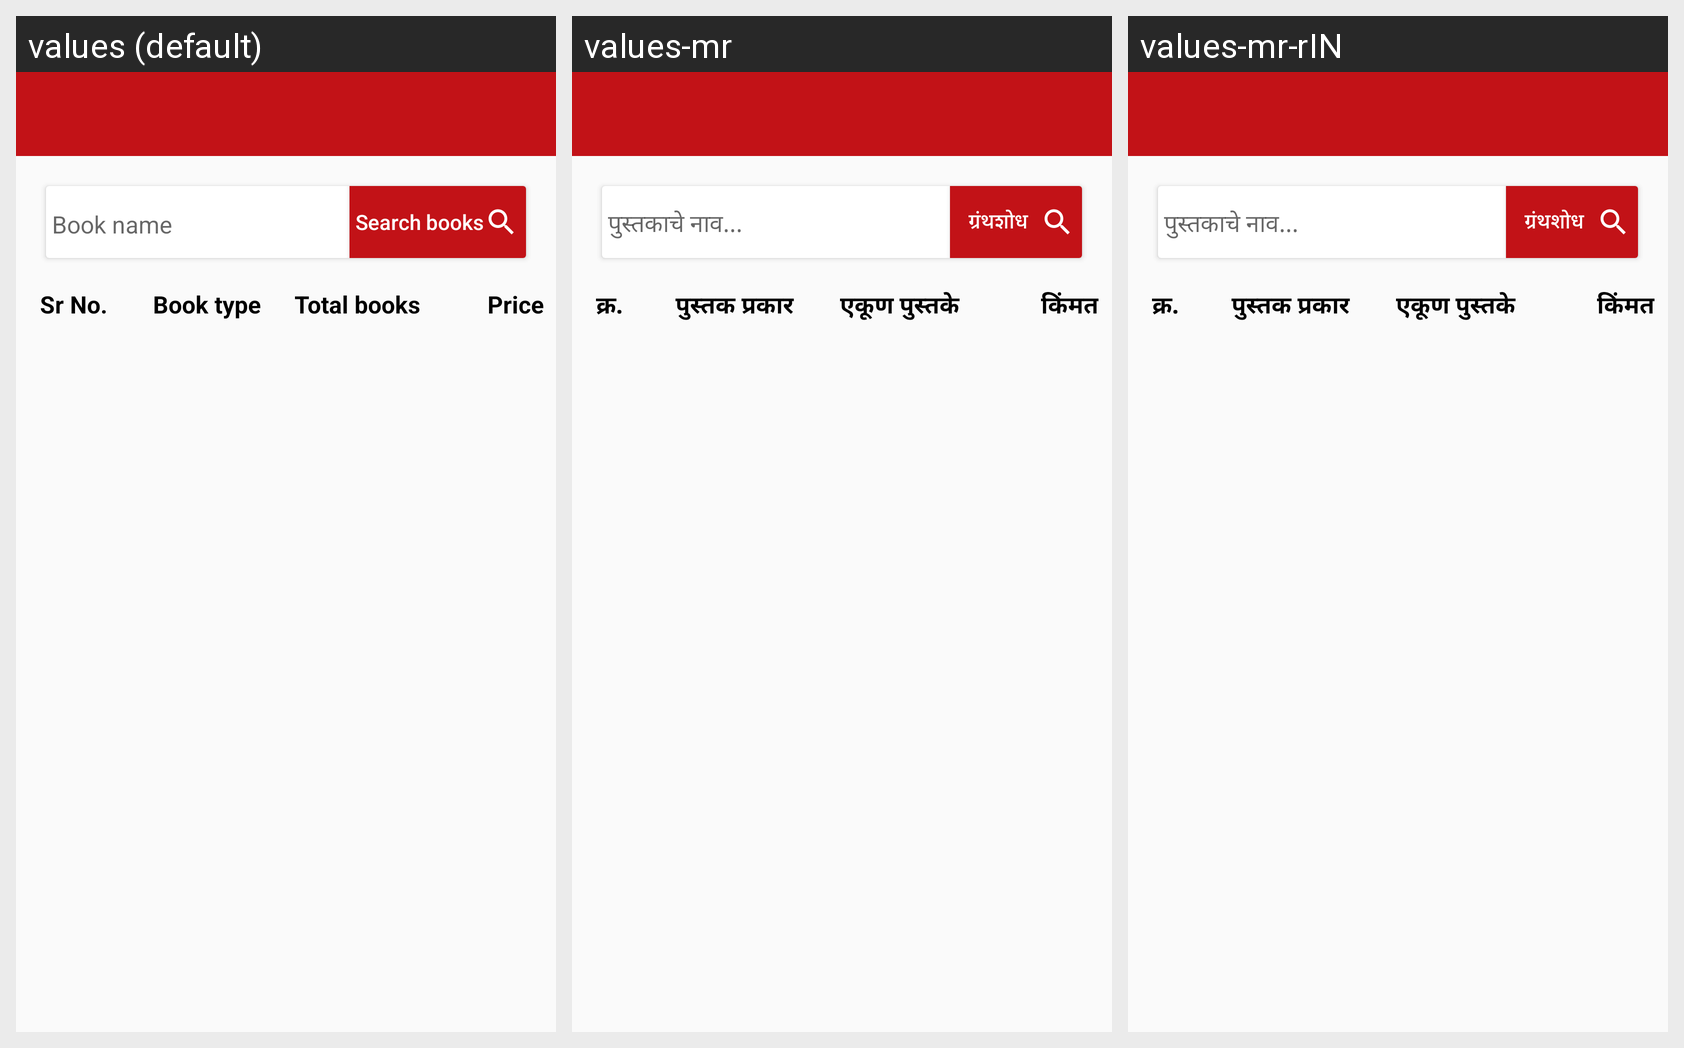

Translations of the strings shown on this Android screen, per locale in the grid:
Android screen res/layout/activity_type_wise_purchase.xml rendered under 3 locales, left to right: values (default), values-mr, values-mr-rIN. Device: Nexus 5 (rendered at 1080×1920; each locale shown at half size, 540×960, under a caption strip naming it); theme NoActionBar.
Strings drawn on this screen, with the default value and each locale's value (text and hints the layout hard-codes, and strings that could not be matched under every locale, appear in the picture but are not listed):

book_name
  values: Book name
  values-mr: पुस्तकाचे नाव...
  values-mr-rIN: पुस्तकाचे नाव...

search_books
  values: Search books
  values-mr: ग्रंथशोध
  values-mr-rIN: ग्रंथशोध

srno
  values: Sr No.
  values-mr: क्र.
  values-mr-rIN: क्र.

book_type
  values: Book type
  values-mr: पुस्तक प्रकार 
  values-mr-rIN: पुस्तक प्रकार 

total_books
  values: Total books
  values-mr: एकूण पुस्तके	
  values-mr-rIN: एकूण पुस्तके	

price
  values: Price
  values-mr: किंमत
  values-mr-rIN: किंमत
